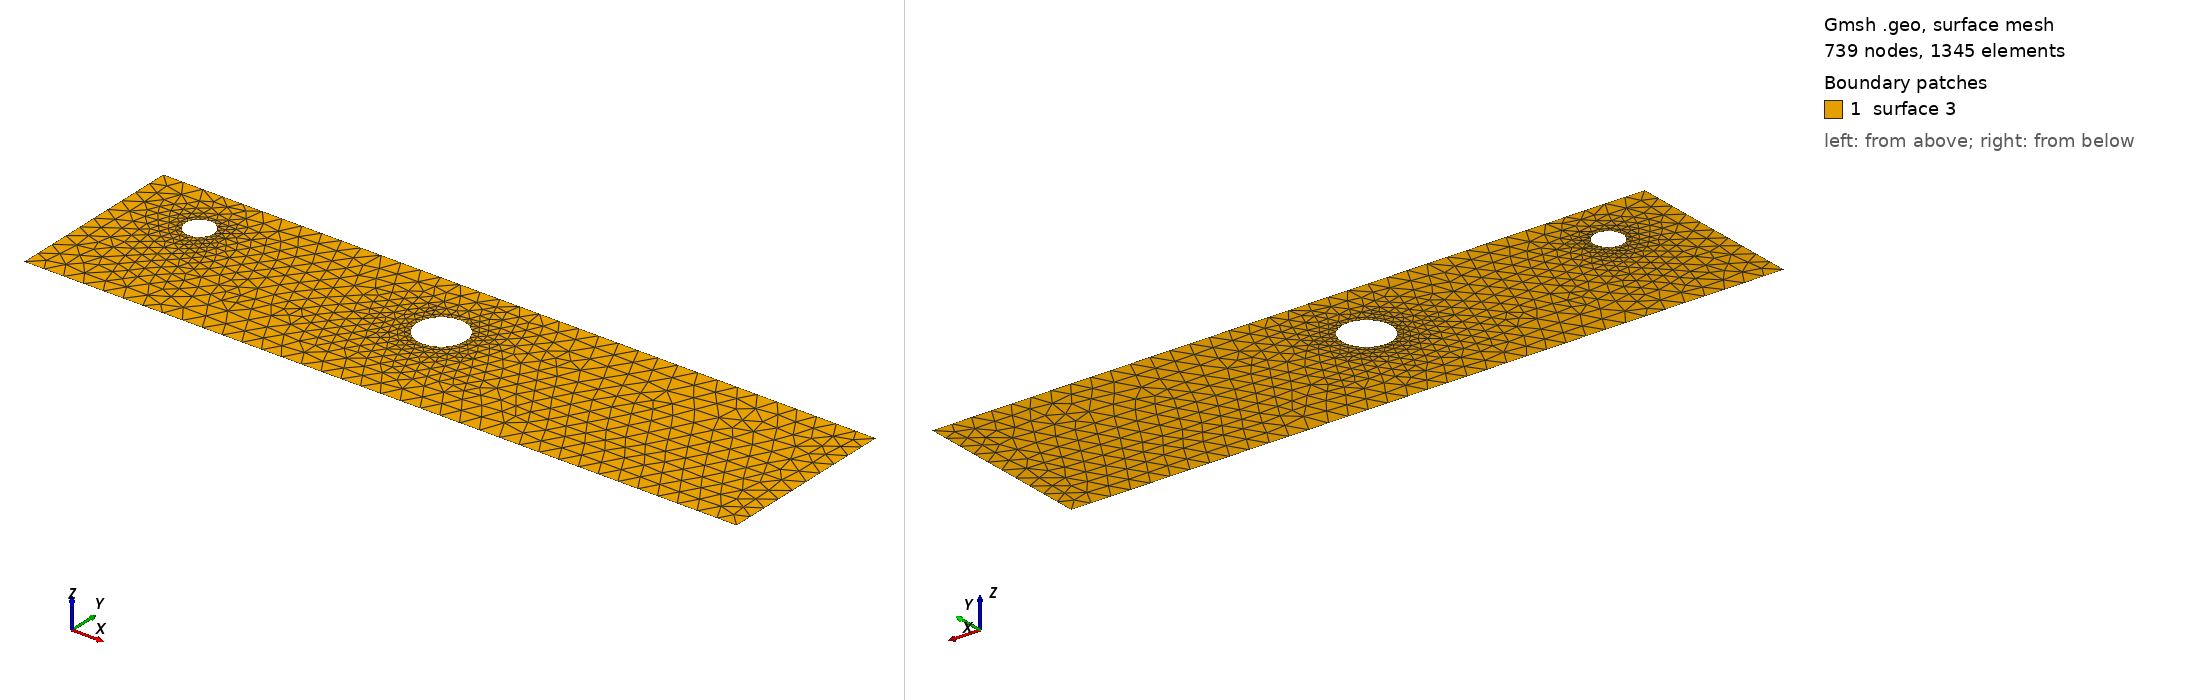

Gmsh geometry script, surface-meshed: 739 nodes, 1345 surface elements. Boundary patches (legend numbers): 1 surface 3. Left view from above one corner, right view from below the opposite corner. The script declares no physical surfaces, so the legend lists its geometric surfaces. The drawing asked Gmsh for element sizes between 1% and 20% of the model's largest extent; the script's own settings can give other sizes.

=== cad_342.geo (drawn) ===
//+
SetFactory("OpenCASCADE");
//+
Point(1) = {0.222918, -4.070237, 0.000000, 1.000000};
//+
Point(2) = {35.824427, -4.070237, 0.000000, 1.000000};
//+
Point(3) = {35.824427, 4.979157, 0.000000, 1.000000};
//+
Point(4) = {0.222918, 4.979157, 0.000000, 1.000000};
//+
Line(1) = {4, 1};
//+
Line(2) = {1, 2};
//+
Line(3) = {2, 3};
//+
Line(4) = {3, 4};
//+
Curve Loop(1) = {1, 2, 3, 4};
//+
Point(6) = {18.060186, 1.422268, 0.000000, 0.121591};
//+
Point(5) = {16.844273, 1.422268, 0.000000, 0.121591};
//+
Point(7) = {16.236316, 2.475280, 0.000000, 0.121591};
//+
Point(8) = {16.236316, 0.369256, 0.000000, 0.121591};
//+
Point(10) = {4.781151, 2.346689, 0.000000, 0.072175};
//+
Point(9) = {4.059404, 2.346689, 0.000000, 0.072175};
//+
Point(11) = {3.698530, 2.971740, 0.000000, 0.072175};
//+
Point(12) = {3.698530, 1.721637, 0.000000, 0.072175};
//+
Ellipse(5) = {6, 5, 7, 7};
//+
Ellipse(6) = {7, 5, 8, 8};
//+
Ellipse(7) = {8, 5, 6, 6};
//+
Curve Loop(2) = {5, 6, 7};
//+
Ellipse(8) = {10, 9, 11, 11};
//+
Ellipse(9) = {11, 9, 12, 12};
//+
Ellipse(10) = {12, 9, 10, 10};
//+
Curve Loop(3) = {8, 9, 10};
//+
Plane Surface(3) = {1, 2, 3};
//+
Physical Curve("INFLOW", 100) = {1};
//+
Physical Curve("OUTFLOW", 101) = {3};
//+
Physical Curve("WALL_BOUNDARY", 102) = {2, 4};
//+
Physical Curve("OBSTACLE", 103) = {5, 6, 7, 8, 9, 10};
